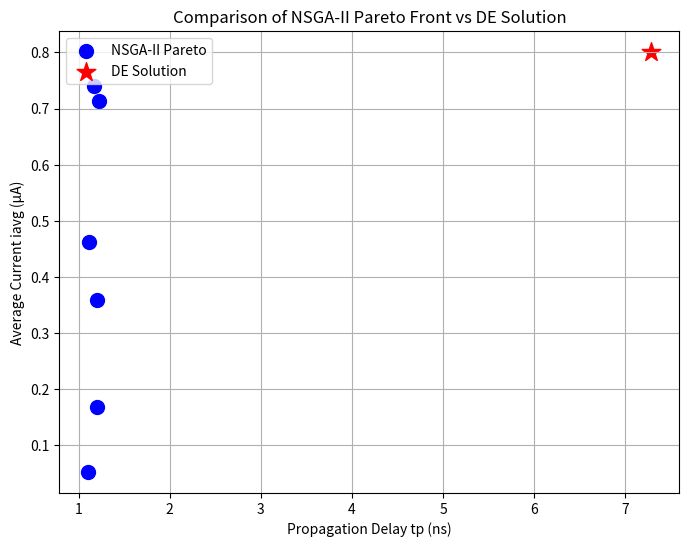

Reproduce this figure in Python.
import matplotlib.pyplot as plt

# NSGA-II Hall of Fame results (tp in ns, iavg in µA)
nsga_tp = [1.099e-09, 1.119e-09, 1.173e-09, 1.203e-09, 1.204e-09, 1.222e-09]  # tp in seconds
nsga_iavg = [5.205e-08, 4.624e-07, 7.398e-07, 1.677e-07, 3.585e-07, 7.127e-07]  # iavg in A

# DE solution
de_tp = 7.284e-09   # example from previous DE evaluation, tp in seconds
de_iavg = 8.009e-07 # example from previous DE evaluation, iavg in A

plt.figure(figsize=(8,6))

# Plot NSGA-II Pareto points
plt.scatter([tp*1e9 for tp in nsga_tp], [i*1e6 for i in nsga_iavg], color='blue', label='NSGA-II Pareto', s=100)

# Plot DE solution
plt.scatter(de_tp*1e9, de_iavg*1e6, color='red', marker='*', s=200, label='DE Solution')

plt.xlabel('Propagation Delay tp (ns)')
plt.ylabel('Average Current iavg (µA)')
plt.title('Comparison of NSGA-II Pareto Front vs DE Solution')
plt.legend()
plt.grid(True)
plt.show()








